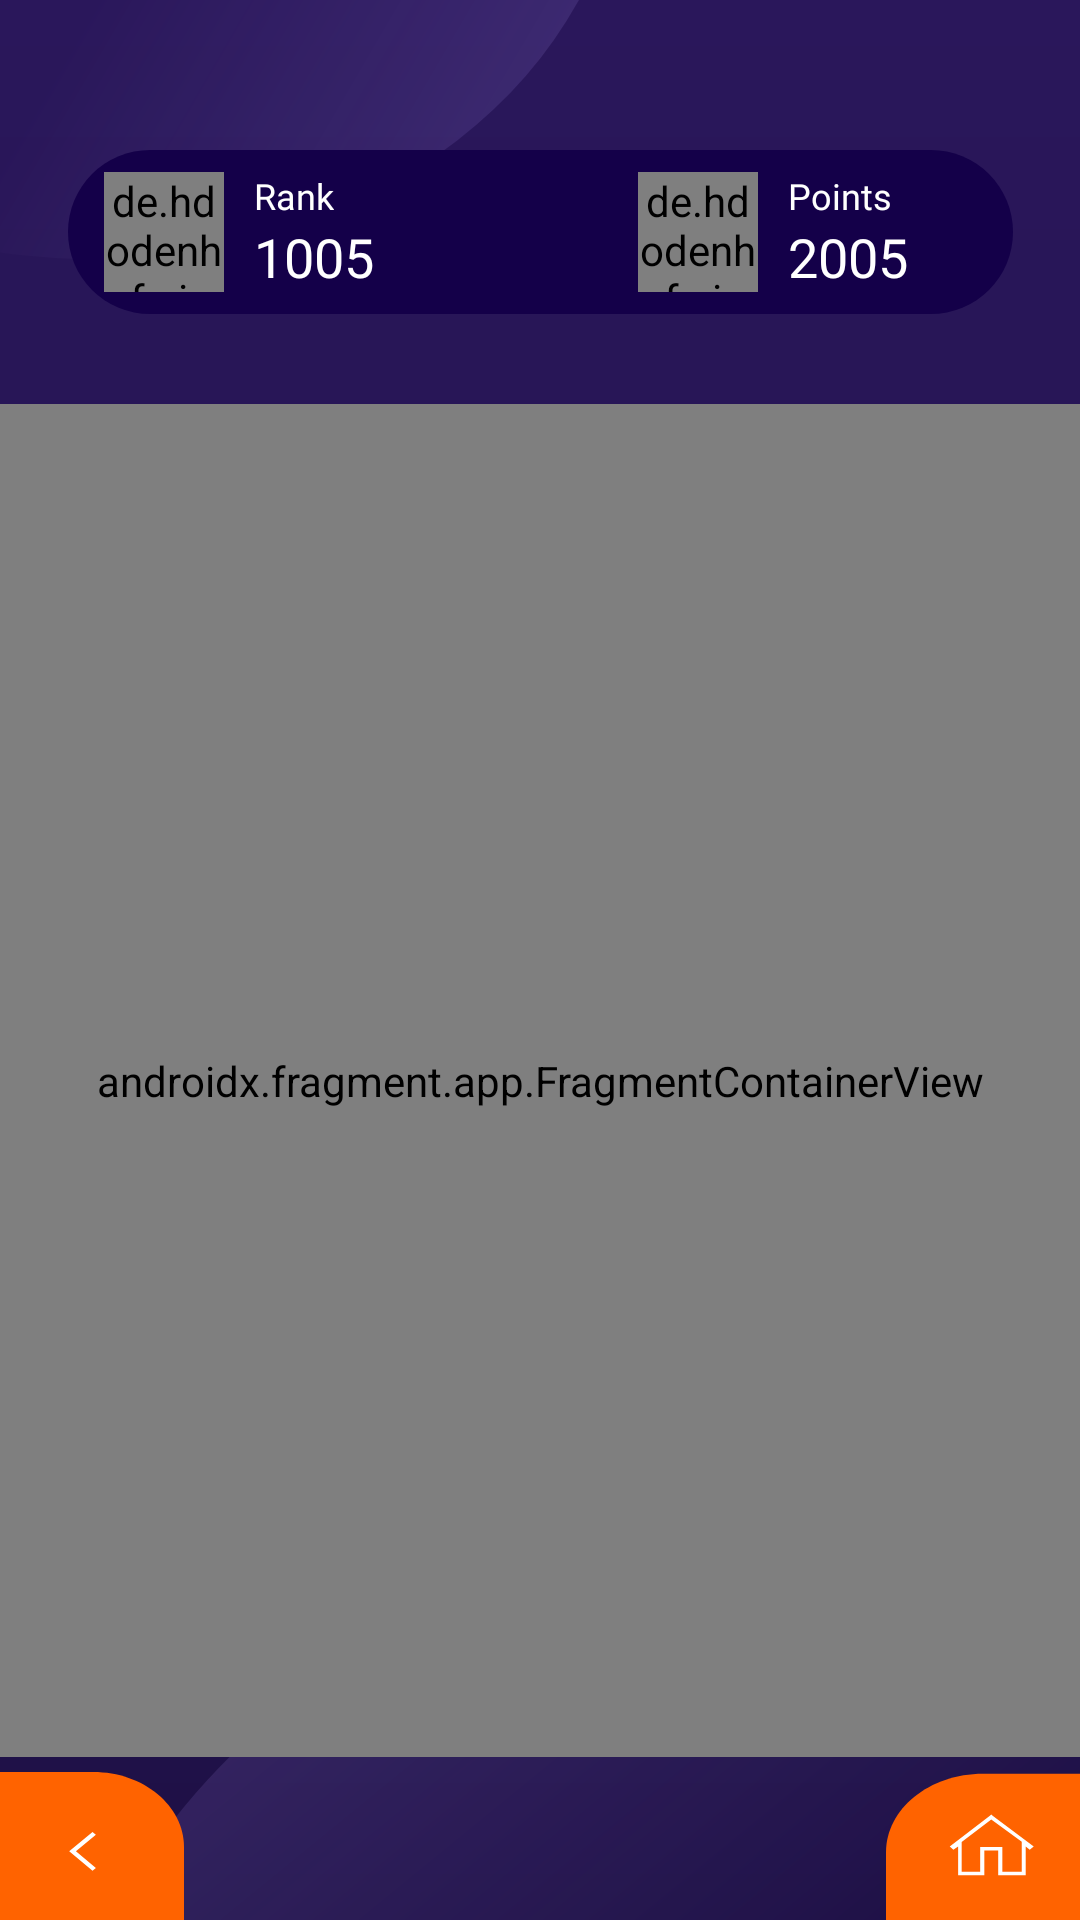

Produce the Android XML layout that renders to this screen, including the resource entries it uses.
<!-- AndroidManifest.xml: application theme Theme.QuizRoom -->
<!-- res/layout/activity_quiz.xml -->
<?xml version="1.0" encoding="utf-8"?>
<androidx.constraintlayout.widget.ConstraintLayout xmlns:android="http://schemas.android.com/apk/res/android"
    xmlns:app="http://schemas.android.com/apk/res-auto"
    xmlns:tools="http://schemas.android.com/tools"
    android:layout_width="match_parent"
    android:layout_height="match_parent"
    android:background="@drawable/ic_quiz_screen"
    tools:context=".QuizActivity">

    <androidx.constraintlayout.widget.ConstraintLayout
        android:id="@+id/ll_status"
        android:layout_width="315dp"
        android:layout_height="wrap_content"
        android:layout_marginTop="50dp"
        android:background="@drawable/linear_background"
        android:orientation="horizontal"
        android:padding="7dp"
        app:layout_constraintEnd_toEndOf="parent"
        app:layout_constraintStart_toStartOf="parent"
        app:layout_constraintTop_toTopOf="parent">

        <de.hdodenhof.circleimageview.CircleImageView
            android:id="@+id/profile_img1"
            android:layout_width="40dp"
            android:layout_height="40dp"
            android:layout_marginStart="5dp"
            android:src="@drawable/img"
            app:layout_constraintBottom_toBottomOf="parent"
            app:layout_constraintStart_toStartOf="parent"
            app:layout_constraintTop_toTopOf="parent" />

        <LinearLayout
            android:id="@+id/ll_rank"
            android:layout_width="wrap_content"
            android:layout_height="wrap_content"
            android:layout_marginStart="10dp"
            android:orientation="vertical"
            app:layout_constraintBottom_toBottomOf="parent"
            app:layout_constraintStart_toEndOf="@+id/profile_img1"
            app:layout_constraintTop_toTopOf="parent">

            <TextView
                android:layout_width="wrap_content"
                android:layout_height="wrap_content"
                android:fontFamily="@font/nunitosans_semibold"
                android:text="@string/rank"
                android:textAllCaps="false"
                android:textColor="@color/white"
                android:textSize="12sp" />

            <TextView
                android:id="@+id/tvUserRank"
                android:layout_width="wrap_content"
                android:layout_height="wrap_content"
                android:fontFamily="@font/nunitosans_extrabold"
                android:text="@string/rankNo"
                android:textAllCaps="false"
                android:textColor="@color/white"
                android:textSize="18sp" />
        </LinearLayout>

        <de.hdodenhof.circleimageview.CircleImageView
            android:id="@+id/profile_img2"
            android:layout_width="40dp"
            android:layout_height="40dp"
            android:layout_marginEnd="10dp"
            android:src="@drawable/ic_coin"
            app:layout_constraintBottom_toBottomOf="parent"
            app:layout_constraintEnd_toStartOf="@+id/ll_points"
            app:layout_constraintTop_toTopOf="parent" />

        <LinearLayout
            android:id="@+id/ll_points"
            android:layout_width="wrap_content"
            android:layout_height="wrap_content"
            android:layout_marginEnd="28dp"
            android:orientation="vertical"
            app:layout_constraintBottom_toBottomOf="parent"
            app:layout_constraintEnd_toEndOf="parent"
            app:layout_constraintTop_toTopOf="parent">

            <TextView
                android:layout_width="wrap_content"
                android:layout_height="wrap_content"
                android:fontFamily="@font/nunitosans_semibold"
                android:text="@string/points"
                android:textAllCaps="false"
                android:textColor="@color/white"
                android:textSize="12sp" />

            <TextView
                android:id="@+id/tvTotalCoins"
                android:layout_width="wrap_content"
                android:layout_height="wrap_content"
                android:fontFamily="@font/nunitosans_extrabold"
                android:text="@string/coins"
                android:textAllCaps="false"
                android:textColor="@color/white"
                android:textSize="18sp" />
        </LinearLayout>

    </androidx.constraintlayout.widget.ConstraintLayout>

    <androidx.fragment.app.FragmentContainerView
        android:id="@+id/nav_host_fragment"
        android:name="androidx.navigation.fragment.NavHostFragment"
        android:layout_width="0dp"
        android:layout_height="0dp"
        android:layout_marginTop="30dp"
        android:layout_marginBottom="5dp"
        app:defaultNavHost="true"
        app:layout_constraintBottom_toTopOf="@+id/glHorizontal1"
        app:layout_constraintEnd_toEndOf="parent"
        app:layout_constraintStart_toStartOf="parent"
        app:layout_constraintTop_toBottomOf="@+id/ll_status"
        app:navGraph="@navigation/nav_graph" />

    
    
    
    
    
    
    
    
    
    
    
    

    
    
    
    
    
    
    
    
    
    
    

    
    
    
    
    
    
    
    
    
    
    

    <androidx.constraintlayout.widget.Guideline
        android:id="@+id/glHorizontal1"
        android:layout_width="wrap_content"
        android:layout_height="wrap_content"
        android:orientation="horizontal"
        app:layout_constraintGuide_percent="0.923" />

    <androidx.constraintlayout.widget.Guideline
        android:id="@+id/glVertical1"
        android:layout_width="wrap_content"
        android:layout_height="wrap_content"
        android:orientation="vertical"
        app:layout_constraintGuide_percent="0.17" />

    <androidx.constraintlayout.widget.Guideline
        android:id="@+id/glVertical2"
        android:layout_width="wrap_content"
        android:layout_height="wrap_content"
        android:orientation="vertical"
        app:layout_constraintGuide_percent="0.82" />

    <ImageView
        android:id="@+id/btnBack"
        android:layout_width="0dp"
        android:layout_height="0dp"
        android:scaleType="fitXY"
        android:src="@drawable/ic_back_button"
        app:layout_constraintBottom_toBottomOf="parent"
        app:layout_constraintEnd_toStartOf="@+id/glVertical1"
        app:layout_constraintStart_toStartOf="parent"
        app:layout_constraintTop_toTopOf="@+id/glHorizontal1"
        android:contentDescription="@string/back_button" />

    <ImageView
        android:id="@+id/btnHome"
        android:layout_width="0dp"
        android:layout_height="0dp"
        android:scaleType="fitXY"
        android:src="@drawable/ic_home_button"
        app:layout_constraintBottom_toBottomOf="parent"
        app:layout_constraintEnd_toEndOf="parent"
        app:layout_constraintStart_toEndOf="@+id/glVertical2"
        app:layout_constraintTop_toBottomOf="@+id/glHorizontal1"
        android:contentDescription="@string/home_button" />

</androidx.constraintlayout.widget.ConstraintLayout>
<!-- resources referenced by this layout -->
<resources>
  <color name="white">#FFFFFFFF</color>
  
      //Extra
  <dimen name="heading_text">27sp</dimen>
  <dimen name="info_text">13sp</dimen>
  <!-- drawable ic_back_button (drawable) -->
  <vector xmlns:android="http://schemas.android.com/apk/res/android"
      android:width="71dp"
      android:height="69dp"
      android:viewportWidth="71"
      android:viewportHeight="69">
    <path
        android:pathData="M0,0H36C55.33,0 71,15.67 71,35V69H0V0Z"
        android:fillColor="#FF6300"/>
    <path
        android:pathData="M35.701,28L37,29.299L29.299,37L37,44.701L35.701,46L26.701,37L35.701,28Z"
        android:fillColor="#ffffff"/>
  </vector>
  <!-- drawable ic_home_button (drawable) -->
  <vector xmlns:android="http://schemas.android.com/apk/res/android"
      android:width="70dp"
      android:height="66dp"
      android:viewportWidth="70"
      android:viewportHeight="66">
    <path
        android:pathData="M70,0.795H35C15.67,0.795 0,16.465 0,35.795V66H70V0.795Z"
        android:fillColor="#FF6300"/>
    <path
        android:pathData="M37.982,19L37.482,19.5L23,33.257L24.305,34.669L26.028,33.257V46H35.482V34.979H40.482V46H50.41V33.257L51.858,34.669L53.305,33.257L38.482,19.5L37.982,19ZM37.982,21.134L48.982,31.053V44.5H41.982V33.5H33.982V44.5L27.305,44.5V31.232L37.982,21.134Z"
        android:fillColor="#ffffff"/>
  </vector>
  <!-- drawable linear_background (drawable) -->
  <?xml version="1.0" encoding="utf-8"?>
  <shape android:shape="rectangle" xmlns:android="http://schemas.android.com/apk/res/android">
  
      <solid android:color="#140049"/>
      <corners android:radius="50dp"/>
  
  </shape>
  <string name="back_button">Back Button</string>
  <string name="coins">2005</string>
  <string name="home_button">Home Button</string>
  <string name="points">Points</string>
  <string name="rank">Rank</string>
  <string name="rankNo">1005</string>
  <style name="Theme.QuizRoom" parent="Theme.MaterialComponents.DayNight.NoActionBar">
          
          <item name="colorPrimary">@color/purple_500</item>
          <item name="colorPrimaryVariant">@color/purple_700</item>
          <item name="colorOnPrimary">@color/white</item>
          
          <item name="colorSecondary">@color/teal_200</item>
          <item name="colorSecondaryVariant">@color/teal_700</item>
          <item name="colorOnSecondary">@color/black</item>
          
          <item name="android:statusBarColor" tools:targetApi="l">?attr/colorPrimaryVariant</item>
          
      </style>
  <color name="purple_500">#FF6200EE</color>
  <color name="purple_700">#FF3700B3</color>
  <color name="teal_200">#FF03DAC5</color>
  <color name="teal_700">#FF018786</color>
  <color name="black">#FF000000</color>
</resources>
